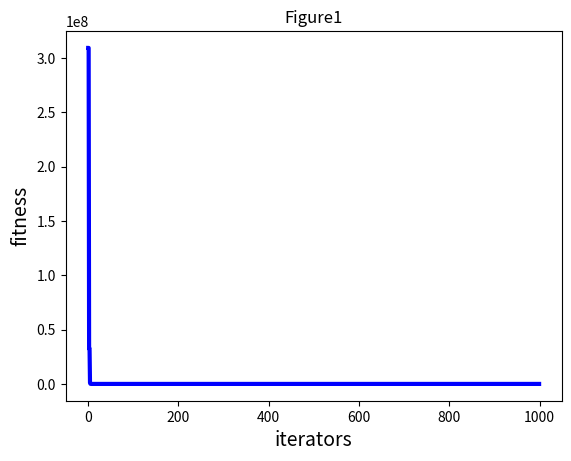

Recreate this plot in Python.
from typing import List
import numpy as np
import random
import matplotlib.pyplot as plt
import time

def test_func(x, args=None):
    sum = 0
    length = len(x)
    for i in range(length):
        sum += (4*x[i]**3-5*x[i]**2+x[i]+6)**2
    return sum

class ParticleSwarmOptimization():
    def __init__(self, n_pops, n_dims, n_iters):
        #定义所需变量
        self.w  = 0.999
        self.c1 = 2#学习因子
        self.c2 = 2

        self.r1 = 0.6#超参数
        self.r2 = 0.3

        self.n_pops  = n_pops  # 粒子数量
        self.n_dims  = n_dims       # 搜索维度
        self.n_iters = n_iters      # 迭代次数

        #定义各个矩阵大小
        self.X           = np.zeros((self.n_pops, self.n_dims))  # 所有粒子的值
        self.V           = np.zeros((self.n_pops, self.n_dims))  # 所有粒子的速度
        self.pop_best    = np.zeros((self.n_pops, self.n_dims))  # 个体经历的最佳位置和全局最佳位置矩阵
        self.global_best = np.zeros((1, self.n_dims))
        self.pop_loss    = np.zeros(self.n_pops)  # 每个个体的历史最佳适应值
        self.loss        = 1E10  # 全局最佳适应值
        return

    #目标函数，根据使用场景进行设置
    def set_objective_func(self, func_objective):
        self.func_objective = func_objective
        return

    def set_boundery(self, lower_bound=0, upper_bound=1):
        self.lower_bound = lower_bound
        self.upper_bound = upper_bound
        return

    #初始化粒子群
    def init_population(self, args_of_func_objective: List):
        for i in range(self.n_pops):
            for j in range(self.n_dims):
                self.X[i][j] = self.lower_bound[j] + random.uniform(0, 1) * (self.upper_bound[j] - self.lower_bound[j]) #* np.array([1, 1, 1, 2*np.pi, 2*np.pi, 2*np.pi])
                self.V[i][j] = random.uniform(0, 1) #* np.array([1, 1, 1, 2*np.pi, 2*np.pi, 2*np.pi])
            self.pop_best[i] = self.X[i]
            loss_tmp = self.func_objective(self.X[i], args_of_func_objective)
            self.pop_loss[i] = loss_tmp
            if (loss_tmp < self.loss):
                self.loss = loss_tmp
                self.global_best = self.X[i]
        return
 
    def _update_pop(self, j_pop):
        """
        更新算子：更新下一时刻的位置和速度
        """
        # for j_pop in range(self.n_pops):
            # 更新速度
        self.V[j_pop] = self.w * self.V[j_pop] + \
            self.c1 * self.r1* ( self.pop_best[j_pop] - self.X[j_pop]) + \
            self.c2 * self.r2* (self.global_best - self.X[j_pop])
        # 更新值
        self.X[j_pop] = self.X[j_pop] + self.V[j_pop]
        # 越界保护
        for k_dim in range(self.n_dims):
            if self.X[j_pop][k_dim] < self.lower_bound[k_dim]:
                self.X[j_pop][k_dim] = self.upper_bound[k_dim]
            if self.X[j_pop][k_dim] > self.upper_bound[k_dim]:
                self.X[j_pop][k_dim] = self.lower_bound[k_dim]
        return

    def run(self, *args_of_func_objective: List):

        t0 = time.time()
        log_loss = []
        self.init_population(args_of_func_objective)
        print("\nPSO:\tn_iters: {}\tw: {}\t c1: {}\t c2: {}".format(self.n_iters, self.w, self.c1, self.c2))
        for i_iter in range(self.n_iters):

            for j_pop in range(self.n_pops): # 更新gbest\pbest
                self._update_pop(j_pop) # 更新参数
                loss = self.func_objective(self.X[j_pop], args_of_func_objective)
                if (loss < self.pop_loss[j_pop]):  # 更新个体最优
                    self.pop_loss[j_pop] = loss.copy()
                    self.pop_best[j_pop] = self.X[j_pop].copy()
                    if (loss < self.loss):  # 更新全局最优
                        self.global_best = self.X[j_pop].copy()
                        self.loss        = self.pop_loss[j_pop].copy()
            log_loss.append(self.loss)
            
            # 输出
            n_step = self.n_iters // 100 
            if i_iter % n_step == 0: 
                t1 = time.time()
                print("iter {:0>4d}/{:0>4d}:\tloss: {:0>4f}\ttime: {:0>4f}".format(i_iter, self.n_iters, self.loss, t1 - t0))
                t0 = t1
        return log_loss


if __name__ == '__main__':
    pso_test = ParticleSwarmOptimization(50, 5, 1000)
    pso_test.set_objective_func(test_func)
    pso_test.set_boundery(np.zeros(5), 10*np.ones(5))
    pso_test.set_boundery(lower_bound=-100*np.ones(5), upper_bound=100*np.ones(5))
    fitness = pso_test.run()
    plt.figure(1)
    plt.title("Figure1")
    plt.xlabel("iterators", size=14)
    plt.ylabel("fitness", size=14)
    t = np.array([t for t in range(0, 1000)])
    fitness = np.array(fitness)
    plt.plot(t, fitness, color='b', linewidth=3)
    plt.show()